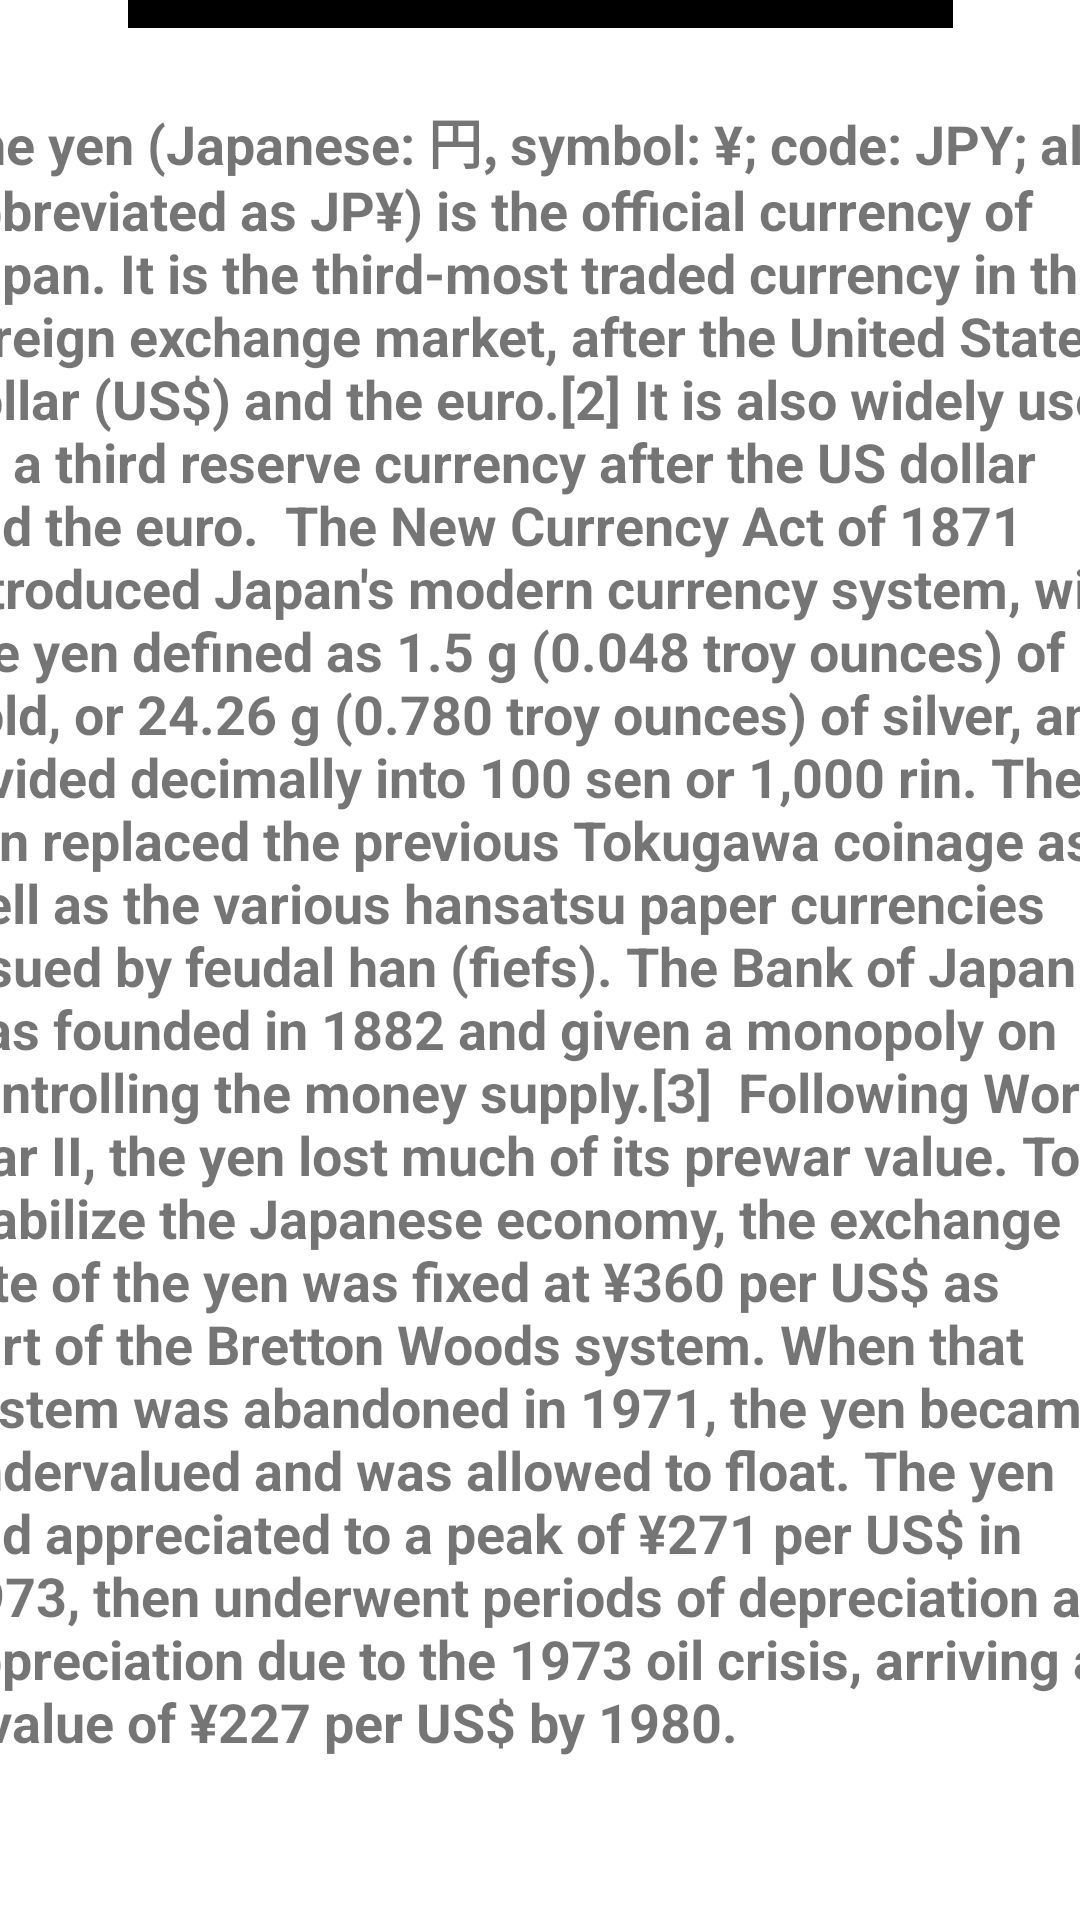

The Android layout XML behind this screen, and the referenced resources:
<!-- AndroidManifest.xml: application theme Theme.MyApplication.NoActionBar -->
<!-- res/layout/activity_y_e_n.xml -->
<?xml version="1.0" encoding="utf-8"?>
<androidx.constraintlayout.widget.ConstraintLayout xmlns:android="http://schemas.android.com/apk/res/android"
    xmlns:app="http://schemas.android.com/apk/res-auto"
    xmlns:tools="http://schemas.android.com/tools"
    android:layout_width="match_parent"
    android:layout_height="match_parent"
    tools:context=".YEN">

    <TextView
        android:id="@+id/textView9"
        android:layout_width="275dp"
        android:layout_height="54dp"
        android:layout_marginTop="9dp"
        android:layout_marginBottom="11dp"
        android:background="#000000"
        android:text="japanese Yen history"
        android:textAlignment="center"
        android:textColor="#FDFAFA"
        android:textSize="24sp"
        android:textStyle="bold"
        app:layout_constraintBottom_toTopOf="@+id/textView10"
        app:layout_constraintEnd_toEndOf="parent"
        app:layout_constraintStart_toStartOf="parent"
        app:layout_constraintTop_toTopOf="parent" />

    <TextView
        android:id="@+id/textView10"
        android:layout_width="400dp"
        android:layout_height="660dp"
        android:layout_marginStart="6dp"
        android:layout_marginTop="14dp"
        android:layout_marginEnd="5dp"
        android:text="The yen (Japanese: 円, symbol: ¥; code: JPY; also abbreviated as JP¥) is the official currency of Japan. It is the third-most traded currency in the foreign exchange market, after the United States dollar (US$) and the euro.[2] It is also widely used as a third reserve currency after the US dollar and the euro.

The New Currency Act of 1871 introduced Japan's modern currency system, with the yen defined as 1.5 g (0.048 troy ounces) of gold, or 24.26 g (0.780 troy ounces) of silver, and divided decimally into 100 sen or 1,000 rin. The yen replaced the previous Tokugawa coinage as well as the various hansatsu paper currencies issued by feudal han (fiefs). The Bank of Japan was founded in 1882 and given a monopoly on controlling the money supply.[3]

Following World War II, the yen lost much of its prewar value. To stabilize the Japanese economy, the exchange rate of the yen was fixed at ¥360 per US$ as part of the Bretton Woods system. When that system was abandoned in 1971, the yen became undervalued and was allowed to float. The yen had appreciated to a peak of ¥271 per US$ in 1973, then underwent periods of depreciation and appreciation due to the 1973 oil crisis, arriving at a value of ¥227 per US$ by 1980."
        android:textSize="18sp"
        android:textStyle="bold"
        app:layout_constraintBottom_toBottomOf="parent"
        app:layout_constraintEnd_toEndOf="parent"
        app:layout_constraintStart_toStartOf="parent"
        app:layout_constraintTop_toBottomOf="@+id/textView9" />

</androidx.constraintlayout.widget.ConstraintLayout>
<!-- resources referenced by this layout -->
<resources>
  <style name="Theme.MyApplication.NoActionBar">
          <item name="windowActionBar">false</item>
          <item name="windowNoTitle">true</item>
      </style>
</resources>
